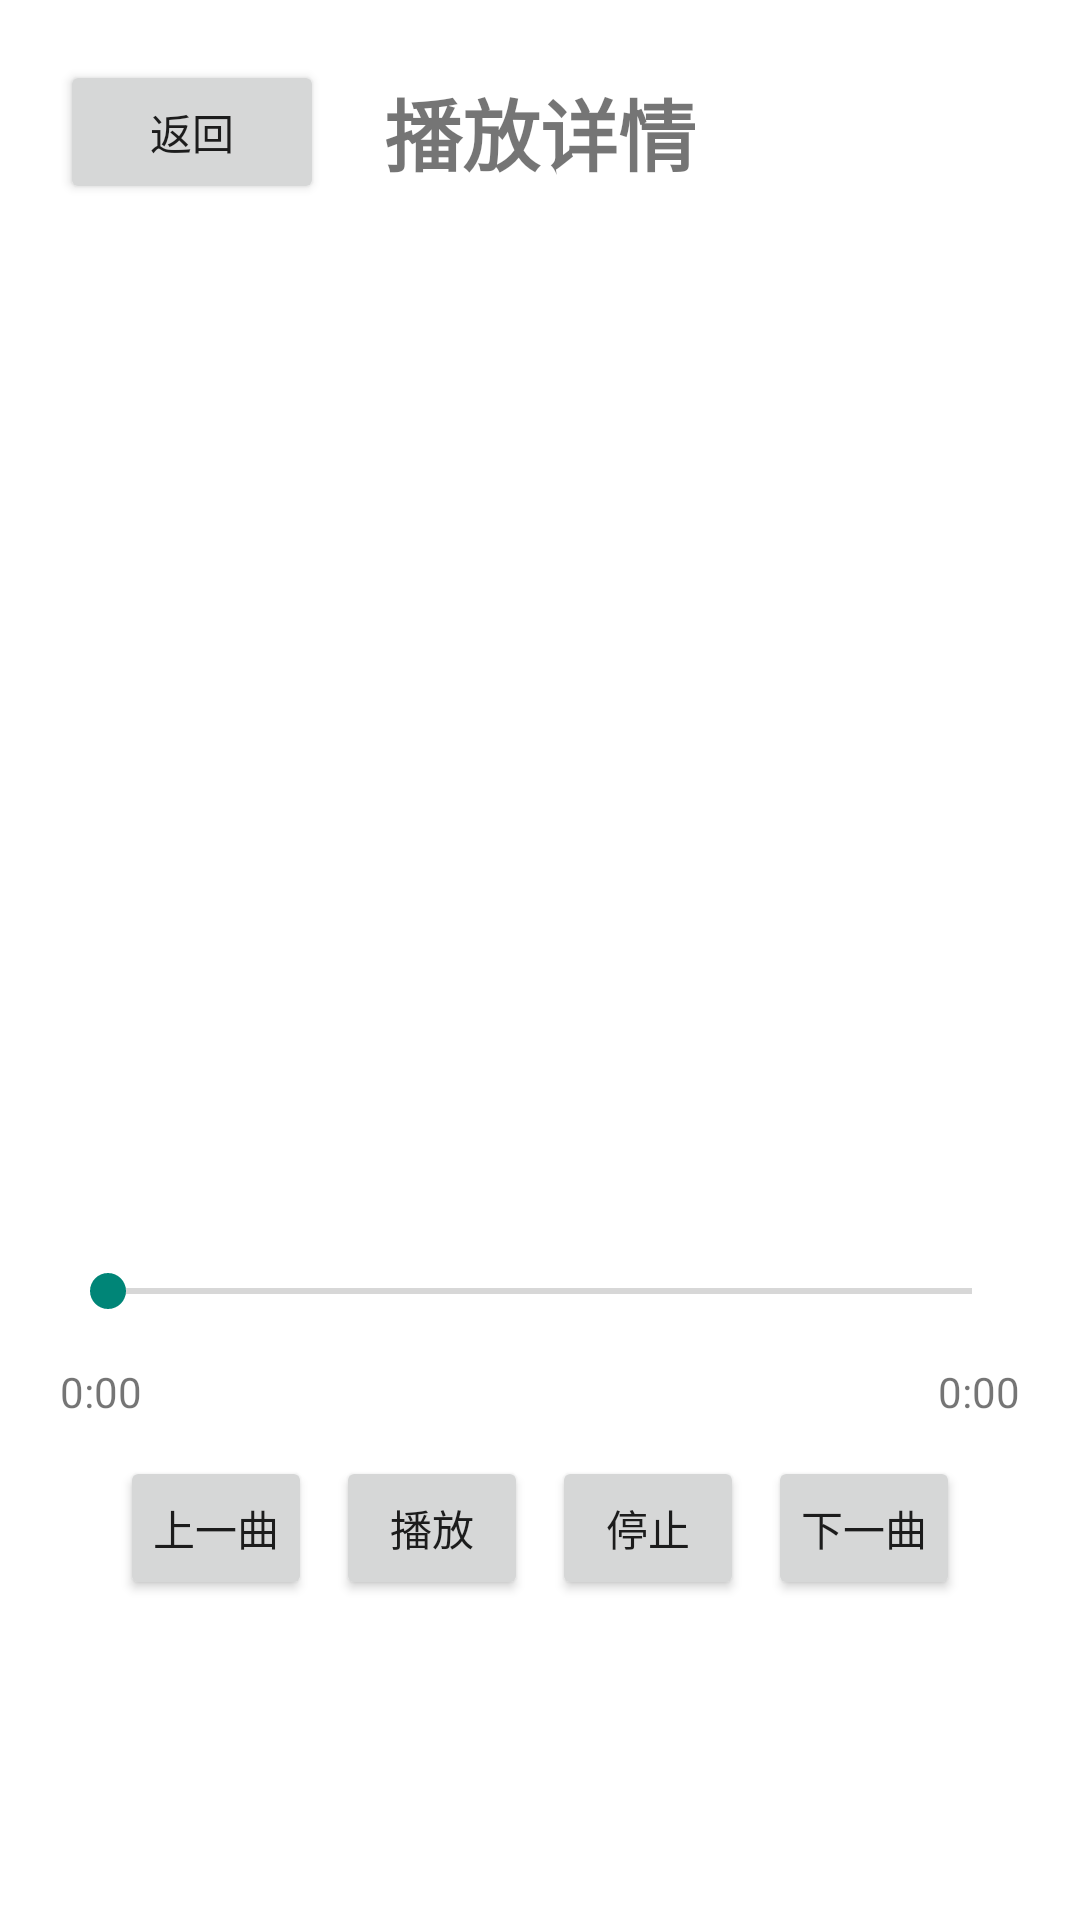

This screen was rendered from an Android layout file. Write that file and the resources it references.
<!-- AndroidManifest.xml: application theme lexus_theme -->
<!-- res/layout/activity_playback.xml -->
<?xml version="1.0" encoding="utf-8"?>
<androidx.constraintlayout.widget.ConstraintLayout xmlns:android="http://schemas.android.com/apk/res/android"
    xmlns:app="http://schemas.android.com/apk/res-auto"
    android:layout_width="match_parent"
    android:layout_height="match_parent"
    android:padding="20dp">

    <Button
        android:id="@+id/back_button"
        android:layout_width="wrap_content"
        android:layout_height="48dp"
        android:text="@string/action_back"
        app:layout_constraintStart_toStartOf="parent"
        app:layout_constraintTop_toTopOf="parent" />

    <TextView
        android:id="@+id/page_title"
        android:layout_width="0dp"
        android:layout_height="wrap_content"
        android:layout_marginHorizontal="100dp"
        android:gravity="center"
        android:maxLines="1"
        android:ellipsize="end"
        android:text="@string/playback_detail_title"
        android:textSize="26sp"
        android:textStyle="bold"
        app:layout_constraintStart_toStartOf="parent"
        app:layout_constraintEnd_toEndOf="parent"
        app:layout_constraintTop_toTopOf="@id/back_button"
        app:layout_constraintBottom_toBottomOf="@id/back_button" />

    
    <ImageView
        android:id="@+id/current_album_art"
        android:layout_width="0dp"
        android:layout_height="0dp"
        android:layout_marginTop="12dp"
        android:contentDescription="@string/album_art_description"
        app:layout_constraintDimensionRatio="1:1"
        app:layout_constraintWidth_max="160dp"
        app:layout_constraintHeight_max="160dp"
        app:layout_constraintStart_toStartOf="parent"
        app:layout_constraintEnd_toEndOf="parent"
        app:layout_constraintTop_toBottomOf="@id/back_button"
        app:layout_constraintBottom_toTopOf="@id/current_title"
        app:layout_constraintVertical_chainStyle="packed"
        app:layout_constraintVertical_bias="0.25" />

    <TextView
        android:id="@+id/current_title"
        android:layout_width="0dp"
        android:layout_height="wrap_content"
        android:layout_marginTop="12dp"
        android:gravity="center"
        android:maxLines="1"
        android:ellipsize="end"
        android:textSize="24sp"
        android:textStyle="bold"
        app:layout_constraintStart_toStartOf="parent"
        app:layout_constraintEnd_toEndOf="parent"
        app:layout_constraintTop_toBottomOf="@id/current_album_art"
        app:layout_constraintBottom_toTopOf="@id/current_artist" />

    <TextView
        android:id="@+id/current_artist"
        android:layout_width="0dp"
        android:layout_height="wrap_content"
        android:layout_marginTop="8dp"
        android:gravity="center"
        android:maxLines="1"
        android:ellipsize="end"
        android:textSize="18sp"
        app:layout_constraintStart_toStartOf="parent"
        app:layout_constraintEnd_toEndOf="parent"
        app:layout_constraintTop_toBottomOf="@id/current_title"
        app:layout_constraintBottom_toTopOf="@id/current_album" />

    <TextView
        android:id="@+id/current_album"
        android:layout_width="0dp"
        android:layout_height="wrap_content"
        android:layout_marginTop="4dp"
        android:gravity="center"
        android:maxLines="1"
        android:ellipsize="end"
        android:textSize="16sp"
        app:layout_constraintStart_toStartOf="parent"
        app:layout_constraintEnd_toEndOf="parent"
        app:layout_constraintTop_toBottomOf="@id/current_artist"
        app:layout_constraintBottom_toTopOf="@id/playback_status" />

    <TextView
        android:id="@+id/playback_status"
        android:layout_width="0dp"
        android:layout_height="wrap_content"
        android:layout_marginTop="8dp"
        android:gravity="center"
        android:maxLines="2"
        android:ellipsize="end"
        app:layout_constraintStart_toStartOf="parent"
        app:layout_constraintEnd_toEndOf="parent"
        app:layout_constraintTop_toBottomOf="@id/current_album"
        app:layout_constraintBottom_toTopOf="@id/progress" />

    <SeekBar
        android:id="@+id/progress"
        android:layout_width="0dp"
        android:layout_height="48dp"
        android:layout_marginTop="8dp"
        android:contentDescription="@string/playback_progress_description"
        android:max="1000"
        app:layout_constraintStart_toStartOf="parent"
        app:layout_constraintEnd_toEndOf="parent"
        app:layout_constraintTop_toBottomOf="@id/playback_status"
        app:layout_constraintBottom_toTopOf="@id/elapsed_time" />

    <TextView
        android:id="@+id/elapsed_time"
        android:layout_width="wrap_content"
        android:layout_height="wrap_content"
        android:text="@string/playback_time_zero"
        app:layout_constraintStart_toStartOf="parent"
        app:layout_constraintTop_toBottomOf="@id/progress"
        app:layout_constraintBottom_toTopOf="@id/play_pause_button" />

    <TextView
        android:id="@+id/total_time"
        android:layout_width="wrap_content"
        android:layout_height="wrap_content"
        android:text="@string/playback_time_zero"
        app:layout_constraintEnd_toEndOf="parent"
        app:layout_constraintBaseline_toBaselineOf="@id/elapsed_time" />

    <Button
        android:id="@+id/previous_button"
        android:layout_width="0dp"
        android:layout_height="48dp"
        android:layout_marginEnd="8dp"
        android:minWidth="0dp"
        android:paddingHorizontal="0dp"
        android:text="@string/action_previous"
        app:layout_constraintWidth_default="percent"
        app:layout_constraintWidth_percent="0.2"
        app:layout_constraintHorizontal_chainStyle="packed"
        app:layout_constraintHorizontal_bias="0.5"
        app:layout_constraintStart_toStartOf="parent"
        app:layout_constraintEnd_toStartOf="@id/play_pause_button"
        app:layout_constraintTop_toTopOf="@id/play_pause_button" />

    <Button
        android:id="@+id/play_pause_button"
        android:layout_width="0dp"
        android:layout_height="48dp"
        android:layout_marginTop="12dp"
        android:layout_marginEnd="8dp"
        android:minWidth="0dp"
        android:paddingHorizontal="0dp"
        android:text="@string/action_play"
        app:layout_constraintWidth_default="percent"
        app:layout_constraintWidth_percent="0.2"
        app:layout_constraintStart_toEndOf="@id/previous_button"
        app:layout_constraintEnd_toStartOf="@id/stop_button"
        app:layout_constraintTop_toBottomOf="@id/elapsed_time"
        app:layout_constraintBottom_toBottomOf="parent" />

    <Button
        android:id="@+id/stop_button"
        android:layout_width="0dp"
        android:layout_height="48dp"
        android:layout_marginEnd="8dp"
        android:minWidth="0dp"
        android:paddingHorizontal="0dp"
        android:text="@string/action_stop"
        app:layout_constraintWidth_default="percent"
        app:layout_constraintWidth_percent="0.2"
        app:layout_constraintStart_toEndOf="@id/play_pause_button"
        app:layout_constraintEnd_toStartOf="@id/next_button"
        app:layout_constraintTop_toTopOf="@id/play_pause_button" />

    <Button
        android:id="@+id/next_button"
        android:layout_width="0dp"
        android:layout_height="48dp"
        android:minWidth="0dp"
        android:paddingHorizontal="0dp"
        android:text="@string/action_next"
        app:layout_constraintWidth_default="percent"
        app:layout_constraintWidth_percent="0.2"
        app:layout_constraintStart_toEndOf="@id/stop_button"
        app:layout_constraintEnd_toEndOf="parent"
        app:layout_constraintTop_toTopOf="@id/play_pause_button" />

</androidx.constraintlayout.widget.ConstraintLayout>
<!-- resources referenced by this layout -->
<resources>
  <string name="action_back">返回</string>
  <string name="action_next">下一曲</string>
  <string name="action_play">播放</string>
  <string name="action_previous">上一曲</string>
  <string name="action_stop">停止</string>
  <string name="album_art_description">专辑封面</string>
  <string name="playback_detail_title">播放详情</string>
  <string name="playback_progress_description">播放进度</string>
  <string name="playback_time_zero" translatable="false">0:00</string>
  <style name="lexus_theme" parent="Theme.AppCompat.Light.NoActionBar">
          <item name="android:windowBackground">@android:color/transparent</item>
          <item name="android:textDirection">ltr</item>
          
          <item name="android:windowActivityTransitions">true</item>
          <item name="android:windowAnimationStyle">@style/AnimActivityTheme</item>
          <item name="android:windowEnableSplitTouch">false</item>
          <item name="android:splitMotionEvents">false</item>
      </style>
  <style name="AnimActivityTheme" parent="@android:style/Animation.Activity">
          
          <item name="android:activityOpenEnterAnimation">@anim/common_activity_in</item>
          
          <item name="android:activityOpenExitAnimation">@anim/common_activity_out</item>
          
          <item name="android:activityCloseEnterAnimation">@anim/common_activity_in</item>
          
          <item name="android:activityCloseExitAnimation">@anim/common_activity_out</item>
          <item name="android:taskCloseEnterAnimation">@anim/common_activity_in</item>
          <item name="android:taskCloseExitAnimation">@anim/common_activity_out</item>
      </style>
</resources>
